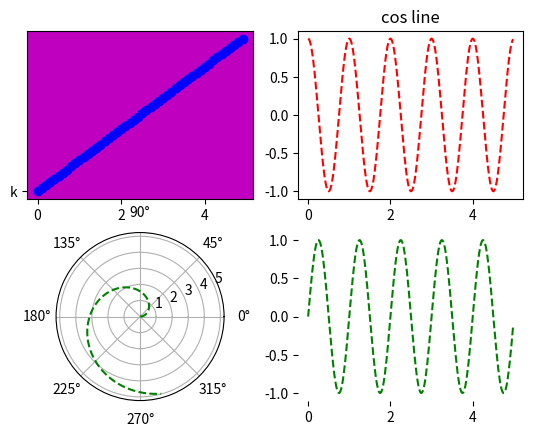
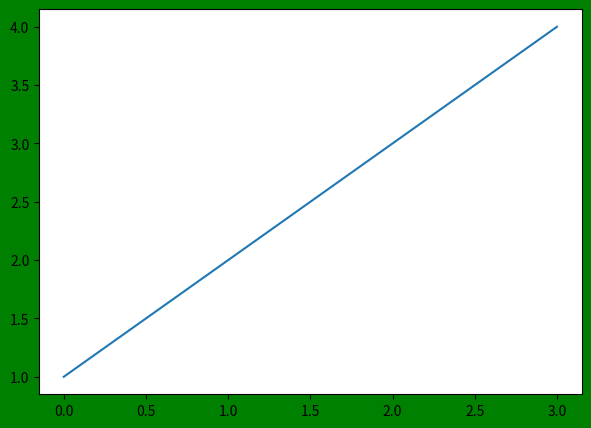
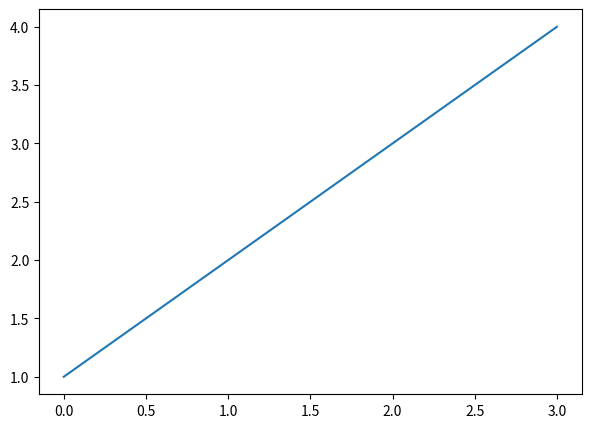

Source code (Python) for these figures, in order:
import matplotlib.pyplot as plt
import numpy as np
s1 = plt.figure()
print("first figure ID:", s1.number)
s2 = plt.figure('second')
print('second figure ID:', s2.number)
plt.show()

s1 = plt.figure('Ok', figsize=(7, 5), facecolor='g', edgecolor='r')
plt.plot([1, 2, 3, 4])
s2 = plt.figure(figsize=(7, 5), facecolor='g', edgecolor='r', frameon=False)  # 取消背景色
plt.plot([1, 2, 3, 4])
plt.show()

t1 = np.arange(0, 5, 0.1)
t2 = np.arange(0, 5, 0.02)
plt.figure(1)
plt.subplot(221, facecolor='m')   # 背景颜色
plt.plot(t1, t1, 'bo', 'k')
plt.subplot(222, title='cos line')
plt.plot(t2, np.cos(2*np.pi*t2), 'r--')
plt.subplot(2, 2, 3, projection='polar')  # 极坐标图
plt.plot(t2, t2, 'g--')
plt.subplot(224, frameon=False)    # 消除边框
plt.plot(t2, np.sin(2*np.pi*t2), 'g--')
plt.show()

